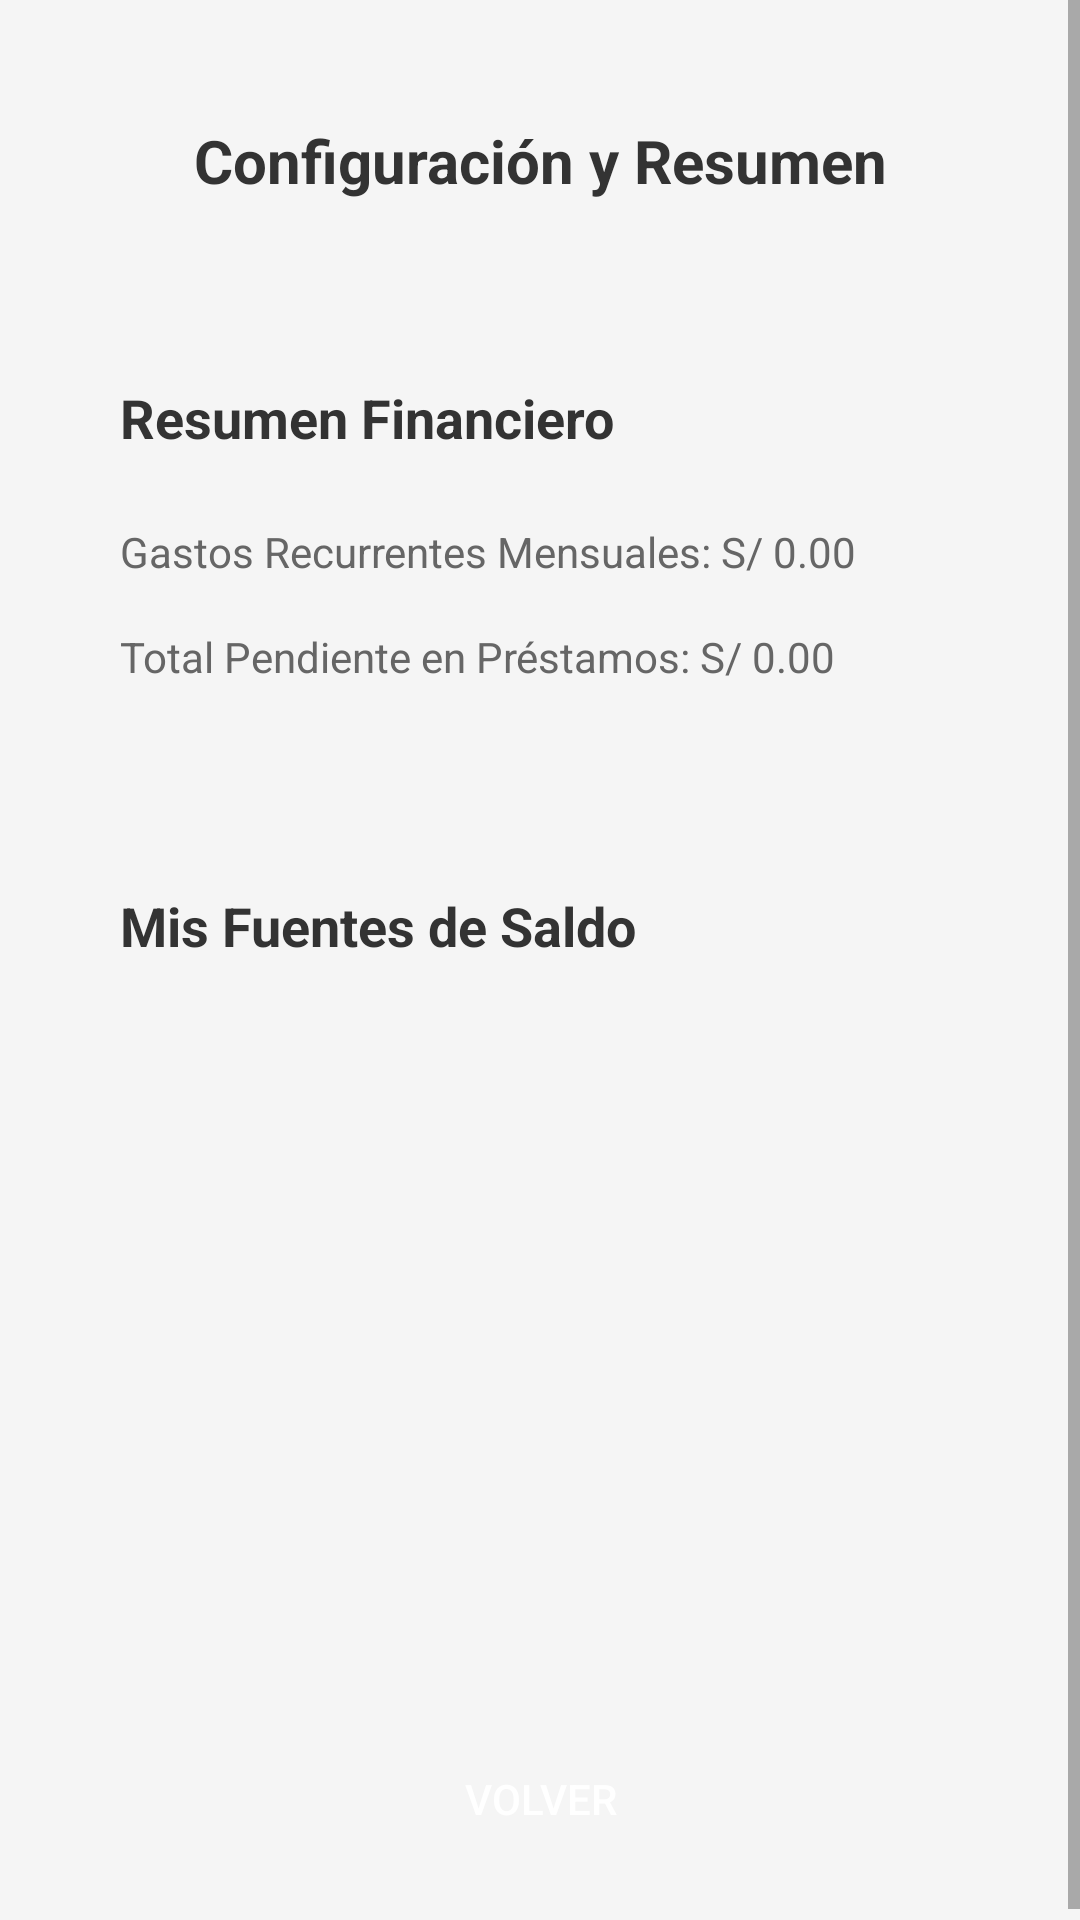

Here is an Android app screen rendered from its layout file. Give the layout XML and the strings, colors and styles it references.
<!-- AndroidManifest.xml: application theme AppTheme -->
<!-- res/layout/activity_settings.xml -->
<?xml version="1.0" encoding="utf-8"?>
<ScrollView xmlns:android="http://schemas.android.com/apk/res/android"
    android:layout_width="match_parent"
    android:layout_height="match_parent"
    android:background="#f5f5f5">

    <LinearLayout
        android:layout_width="match_parent"
        android:layout_height="wrap_content"
        android:orientation="vertical"
        android:padding="20dp">

        
        <TextView
            android:layout_width="match_parent"
            android:layout_height="wrap_content"
            android:text="Configuración y Resumen"
            android:textSize="20sp"
            android:textStyle="bold"
            android:textColor="#333333"
            android:gravity="center"
            android:padding="20dp"
            android:background="@drawable/card_background"
            android:layout_marginBottom="20dp" />

        
        <LinearLayout
            android:layout_width="match_parent"
            android:layout_height="wrap_content"
            android:orientation="vertical"
            android:background="@drawable/card_background"
            android:padding="20dp"
            android:layout_marginBottom="20dp">

            <TextView
                android:layout_width="wrap_content"
                android:layout_height="wrap_content"
                android:text="Resumen Financiero"
                android:textSize="18sp"
                android:textStyle="bold"
                android:textColor="#333333"
                android:layout_marginBottom="15dp" />

            <TextView
                android:id="@+id/totalExpensesText"
                android:layout_width="match_parent"
                android:layout_height="wrap_content"
                android:text="Gastos Recurrentes Mensuales: S/ 0.00"
                android:textSize="14sp"
                android:textColor="#666666"
                android:paddingTop="8dp"
                android:paddingBottom="8dp" />

            <TextView
                android:id="@+id/totalLoansText"
                android:layout_width="match_parent"
                android:layout_height="wrap_content"
                android:text="Total Pendiente en Préstamos: S/ 0.00"
                android:textSize="14sp"
                android:textColor="#666666"
                android:paddingTop="8dp"
                android:paddingBottom="8dp" />

        </LinearLayout>

        
        <LinearLayout
            android:layout_width="match_parent"
            android:layout_height="wrap_content"
            android:orientation="vertical"
            android:background="@drawable/card_background"
            android:padding="20dp"
            android:layout_marginBottom="20dp">

            <TextView
                android:layout_width="wrap_content"
                android:layout_height="wrap_content"
                android:text="Mis Fuentes de Saldo"
                android:textSize="18sp"
                android:textStyle="bold"
                android:textColor="#333333"
                android:layout_marginBottom="15dp" />

            <ListView
                android:id="@+id/balanceSourcesListView"
                android:layout_width="match_parent"
                android:layout_height="200dp"
                android:divider="#E0E0E0"
                android:dividerHeight="1dp" />

        </LinearLayout>

        
        <Button
            android:id="@+id/backBtn"
            android:layout_width="match_parent"
            android:layout_height="wrap_content"
            android:text="Volver"
            android:background="@drawable/button_background"
            android:textColor="#FFFFFF"
            android:padding="12dp" />

    </LinearLayout>

</ScrollView>
<!-- resources referenced by this layout -->
<resources>
  <style name="AppTheme" parent="Theme.AppCompat.Light.DarkActionBar">
          <item name="colorPrimary">#4CAF50</item>
          <item name="colorPrimaryDark">#388E3C</item>
          <item name="colorAccent">#4CAF50</item>
      </style>
</resources>
